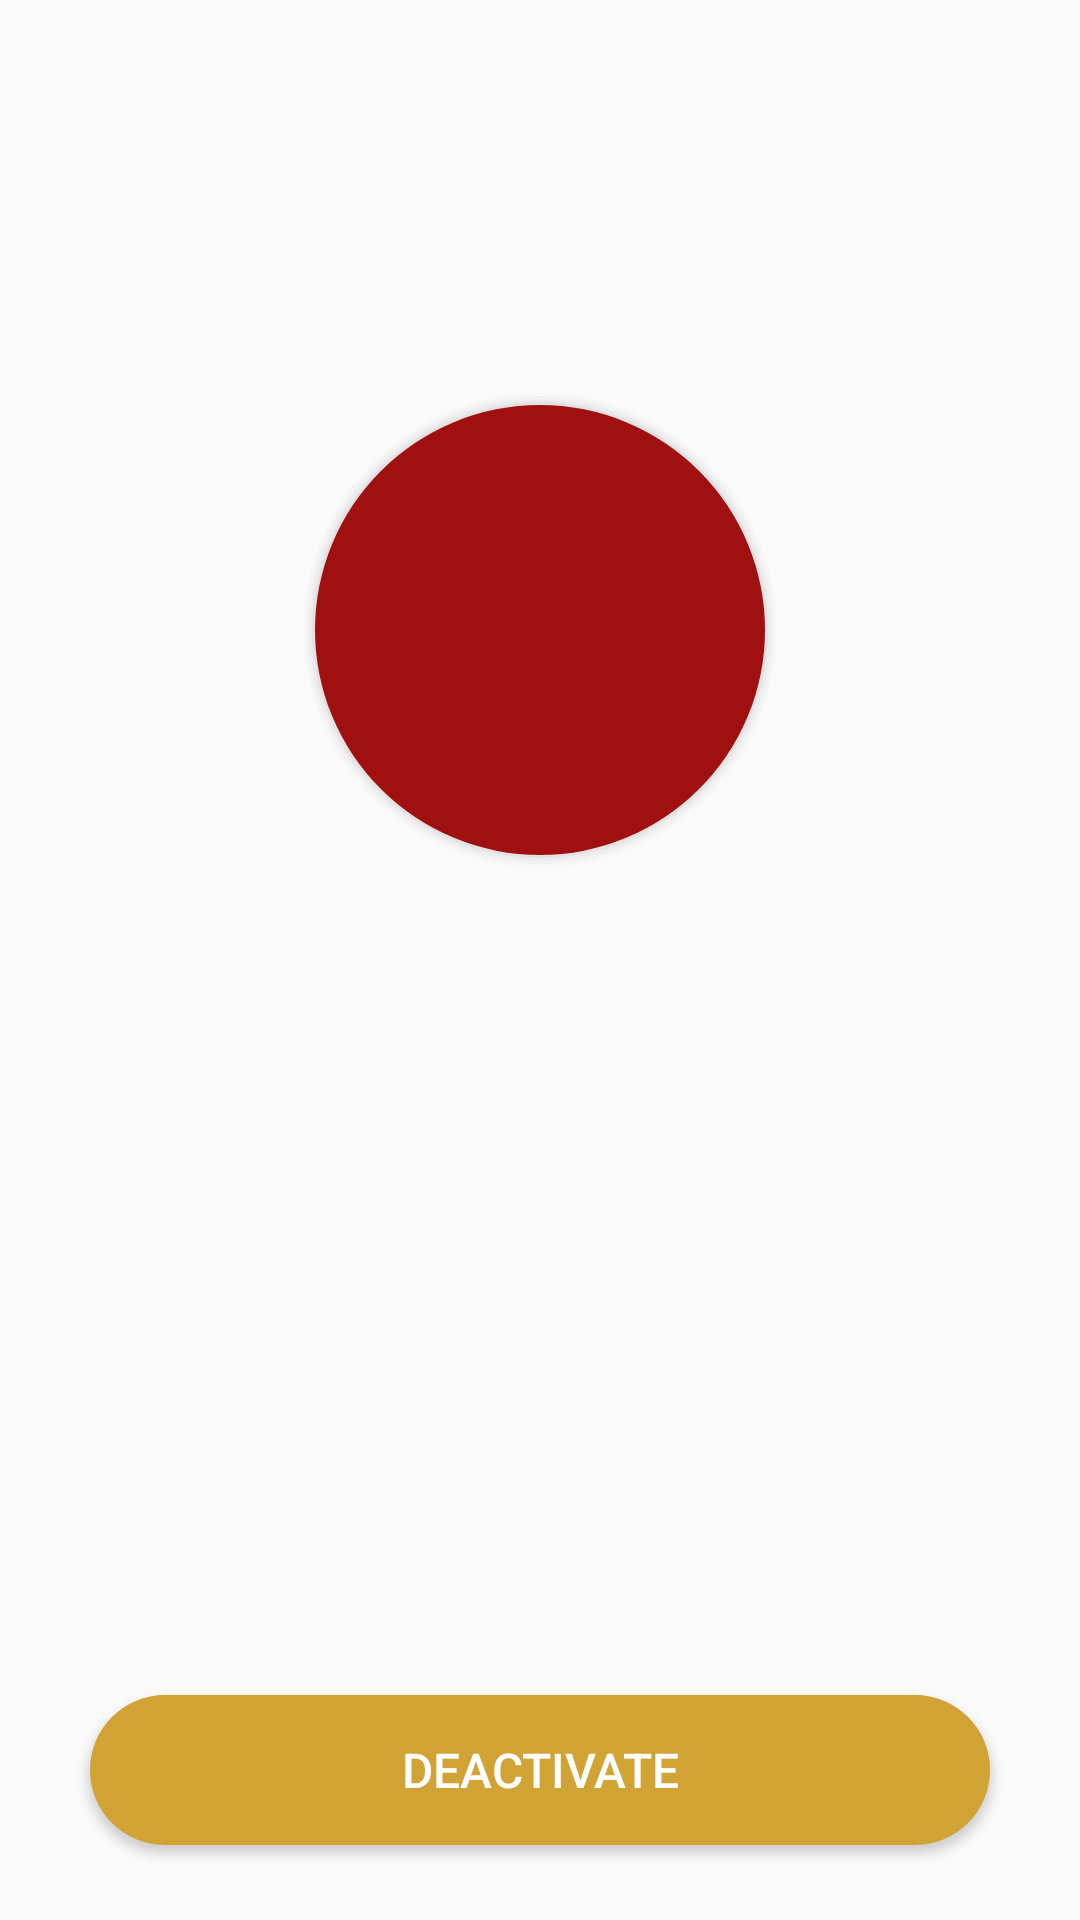

Produce the Android XML layout that renders to this screen, including the resource entries it uses.
<!-- AndroidManifest.xml: application theme AppTheme -->
<!-- res/layout/activity_main.xml -->
<?xml version="1.0" encoding="utf-8"?>
<android.support.constraint.ConstraintLayout xmlns:android="http://schemas.android.com/apk/res/android"
    xmlns:app="http://schemas.android.com/apk/res-auto"
    xmlns:tools="http://schemas.android.com/tools"
    android:layout_width="match_parent"
    android:layout_height="match_parent"
    tools:context=".MainActivity">


    <RelativeLayout
        android:layout_width="match_parent"
        android:layout_height="match_parent"
        android:layout_centerHorizontal="true"
        android:layout_centerVertical="true"
        android:background="@drawable/imaan4"
        android:orientation="vertical"
        app:layout_constraintBottom_toBottomOf="parent"
        app:layout_constraintEnd_toEndOf="parent"
        app:layout_constraintHorizontal_bias="0.0"
        app:layout_constraintStart_toStartOf="parent"
        app:layout_constraintTop_toTopOf="parent"
        app:layout_constraintVertical_bias="1.0">


        <Button
            android:id="@+id/mainButton"
            android:layout_width="wrap_content"
            android:layout_height="wrap_content"
            android:layout_alignParentTop="true"
            android:layout_centerHorizontal="true"
            android:layout_marginTop="130dp"
            android:background="@drawable/main_button"
            android:textColor="@color/background"
            android:textSize="50dp" />

        <Button
            android:id="@+id/buttonDeactivate"
            android:layout_width="300dp"
            android:layout_height="50dp"
            android:layout_alignParentBottom="true"
            android:layout_centerHorizontal="true"
            android:layout_gravity="center_horizontal"
            android:layout_marginBottom="25dp"
            android:background="@drawable/button"
            android:elevation="0dp"
            android:text="Deactivate"
            android:textColor="#FFFFFF"
            android:textSize="16sp" />

    </RelativeLayout>

</android.support.constraint.ConstraintLayout>
<!-- resources referenced by this layout -->
<resources>
  <color name="background">#ffffff</color>
  <!-- drawable button (drawable) -->
  <?xml version="1.0" encoding="utf-8"?>
  <shape xmlns:android="http://schemas.android.com/apk/res/android" android:shape="rectangle" >
      <corners
          android:radius="50dp"
          />
      <solid
          android:color="#D1A234"
          />
      <padding
          android:left="0dp"
          android:top="0dp"
          android:right="0dp"
          android:bottom="0dp"
          />
      <size
          android:width="300dp"
          android:height="50dp"
          />
  </shape>
  <!-- drawable main_button: vector/xml drawable (drawable, 2308 chars, omitted) -->
  <style name="AppTheme" parent="Theme.AppCompat.Light.DarkActionBar">
          
          <item name="colorPrimary">@color/colorPrimary</item>
          <item name="colorPrimaryDark">@color/colorPrimaryDark</item>
          <item name="colorAccent">@color/colorAccent</item>
      </style>
  <color name="colorPrimary">#df0606</color>
  <color name="colorPrimaryDark">#0b0202</color>
  <color name="colorAccent">#FF4081</color>
</resources>
